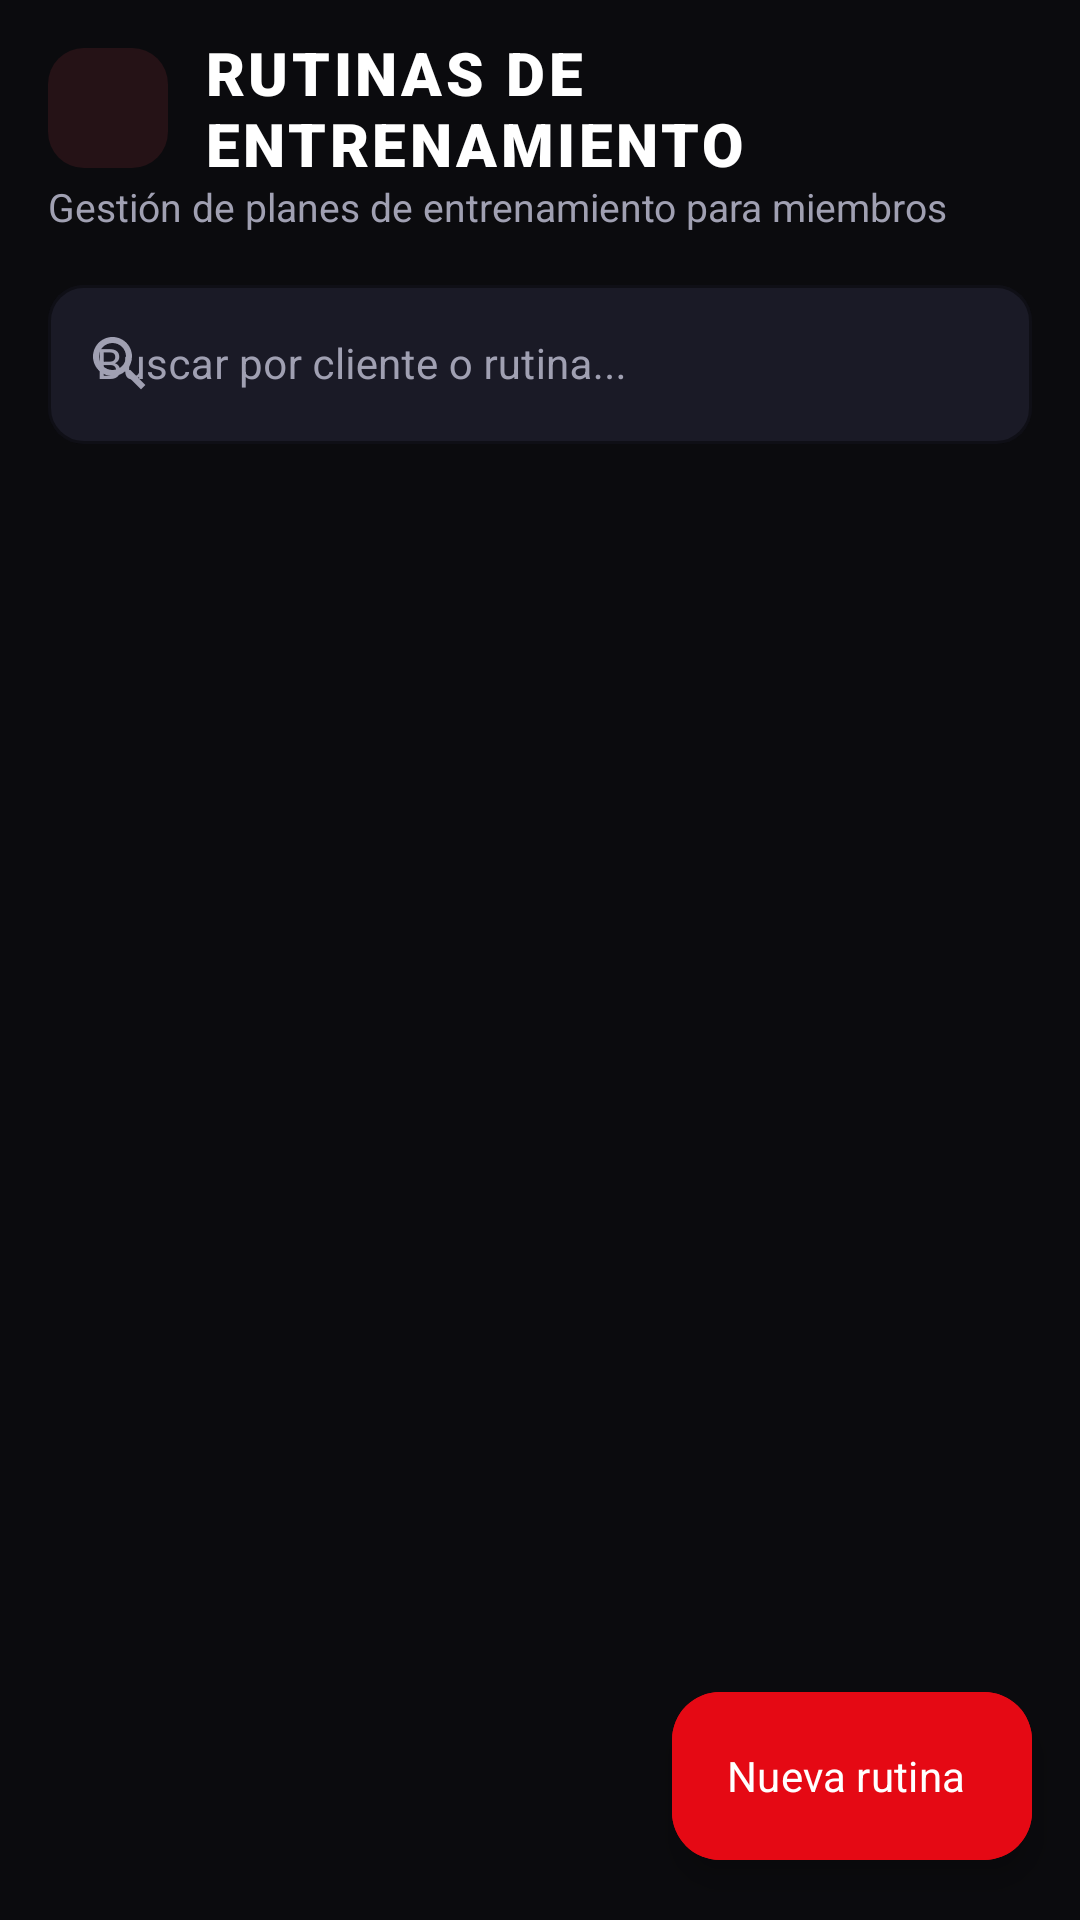

Reconstruct the res/layout file that produces this screen, plus the resources it refers to.
<!-- AndroidManifest.xml: application theme Theme.AppGymSparta -->
<!-- res/layout/activity_rutinas.xml -->
<?xml version="1.0" encoding="utf-8"?>
<androidx.constraintlayout.widget.ConstraintLayout xmlns:android="http://schemas.android.com/apk/res/android"
    xmlns:app="http://schemas.android.com/apk/res-auto"
    xmlns:tools="http://schemas.android.com/tools"
    android:id="@+id/main"
    android:layout_width="match_parent"
    android:layout_height="match_parent"
    android:background="@color/bg_dark"
    tools:context=".RutinasActivity">

    
    <ImageView
        android:id="@+id/btnBack"
        android:layout_width="40dp"
        android:layout_height="40dp"
        android:layout_marginStart="16dp"
        android:layout_marginTop="16dp"
        android:background="@drawable/bg_icon_box"
        android:clickable="true"
        android:contentDescription="@string/app_name"
        android:focusable="true"
        android:padding="8dp"
        android:src="@drawable/ic_arrow_back"
        app:layout_constraintStart_toStartOf="parent"
        app:layout_constraintTop_toTopOf="parent" />

    <TextView
        android:id="@+id/tvHeaderTitle"
        android:layout_width="0dp"
        android:layout_height="wrap_content"
        android:layout_marginStart="12dp"
        android:layout_marginEnd="16dp"
        android:fontFamily="sans-serif-black"
        android:letterSpacing="0.06"
        android:text="RUTINAS DE ENTRENAMIENTO"
        android:textColor="@color/text_white"
        android:textSize="20sp"
        app:layout_constraintBottom_toBottomOf="@id/btnBack"
        app:layout_constraintEnd_toEndOf="parent"
        app:layout_constraintStart_toEndOf="@id/btnBack"
        app:layout_constraintTop_toTopOf="@id/btnBack" />

    <TextView
        android:id="@+id/tvHeaderSubtitle"
        android:layout_width="0dp"
        android:layout_height="wrap_content"
        android:layout_marginStart="16dp"
        android:layout_marginTop="4dp"
        android:layout_marginEnd="16dp"
        android:text="Gestión de planes de entrenamiento para miembros"
        android:textColor="@color/text_gray"
        android:textSize="13sp"
        app:layout_constraintEnd_toEndOf="parent"
        app:layout_constraintStart_toStartOf="parent"
        app:layout_constraintTop_toBottomOf="@id/btnBack" />

    
    <com.google.android.material.textfield.TextInputLayout
        android:id="@+id/tilSearch"
        style="@style/Widget.MaterialComponents.TextInputLayout.OutlinedBox"
        android:layout_width="0dp"
        android:layout_height="wrap_content"
        android:layout_marginHorizontal="16dp"
        android:layout_marginTop="12dp"
        android:hint="Buscar por cliente o rutina..."
        android:textColorHint="@color/text_gray"
        app:boxBackgroundColor="@color/input_bg"
        app:boxCornerRadiusBottomEnd="12dp"
        app:boxCornerRadiusBottomStart="12dp"
        app:boxCornerRadiusTopEnd="12dp"
        app:boxCornerRadiusTopStart="12dp"
        app:boxStrokeColor="@color/input_stroke"
        app:hintTextColor="@color/red_accent"
        app:layout_constraintEnd_toEndOf="parent"
        app:layout_constraintStart_toStartOf="parent"
        app:layout_constraintTop_toBottomOf="@id/tvHeaderSubtitle"
        app:startIconDrawable="@drawable/ic_search"
        app:startIconTint="@color/text_gray">

        <com.google.android.material.textfield.TextInputEditText
            android:id="@+id/etSearch"
            android:layout_width="match_parent"
            android:layout_height="wrap_content"
            android:inputType="text"
            android:textColor="@color/text_white"
            android:textSize="14sp" />
    </com.google.android.material.textfield.TextInputLayout>

    
    <androidx.recyclerview.widget.RecyclerView
        android:id="@+id/rvRutinas"
        android:layout_width="0dp"
        android:layout_height="0dp"
        android:layout_marginHorizontal="16dp"
        android:layout_marginTop="12dp"
        android:clipToPadding="false"
        android:paddingBottom="80dp"
        app:layout_constraintBottom_toBottomOf="parent"
        app:layout_constraintEnd_toEndOf="parent"
        app:layout_constraintStart_toStartOf="parent"
        app:layout_constraintTop_toBottomOf="@id/tilSearch"
        tools:listitem="@layout/item_rutina" />

    
    <LinearLayout
        android:id="@+id/layoutEmptyState"
        android:layout_width="0dp"
        android:layout_height="wrap_content"
        android:layout_marginHorizontal="24dp"
        android:gravity="center"
        android:orientation="vertical"
        android:visibility="gone"
        app:layout_constraintBottom_toBottomOf="parent"
        app:layout_constraintEnd_toEndOf="parent"
        app:layout_constraintStart_toStartOf="parent"
        app:layout_constraintTop_toBottomOf="@id/tilSearch">

        <ImageView
            android:layout_width="64dp"
            android:layout_height="64dp"
            android:contentDescription="@string/app_name"
            android:src="@drawable/ic_fitness"
            app:tint="@color/text_muted" />

        <TextView
            android:layout_width="wrap_content"
            android:layout_height="wrap_content"
            android:layout_marginTop="12dp"
            android:fontFamily="sans-serif-bold"
            android:letterSpacing="0.04"
            android:text="NO HAY RUTINAS REGISTRADAS"
            android:textColor="@color/text_white"
            android:textSize="17sp" />

        <TextView
            android:layout_width="wrap_content"
            android:layout_height="wrap_content"
            android:layout_marginTop="4dp"
            android:text="Crea una rutina personalizada para un cliente."
            android:textColor="@color/text_gray"
            android:textSize="13sp" />

        <com.google.android.material.button.MaterialButton
            android:id="@+id/btnEmptyRegister"
            android:layout_width="wrap_content"
            android:layout_height="48dp"
            android:layout_marginTop="16dp"
            android:background="@drawable/bg_button_red"
            android:backgroundTint="@null"
            android:fontFamily="sans-serif-bold"
            android:paddingHorizontal="24dp"
            android:text="+ REGISTRAR RUTINA"
            android:textColor="@color/text_white"
            android:textSize="13sp" />
    </LinearLayout>

    
    <com.google.android.material.floatingactionbutton.ExtendedFloatingActionButton
        android:id="@+id/fabNewRutina"
        android:layout_width="wrap_content"
        android:layout_height="wrap_content"
        android:layout_marginEnd="16dp"
        android:layout_marginBottom="20dp"
        android:backgroundTint="@color/red_primary"
        android:fontFamily="sans-serif-bold"
        android:text="Nueva rutina"
        android:textColor="@color/text_white"
        app:icon="@drawable/ic_add"
        app:iconTint="@color/text_white"
        app:layout_constraintBottom_toBottomOf="parent"
        app:layout_constraintEnd_toEndOf="parent" />

</androidx.constraintlayout.widget.ConstraintLayout>
<!-- res/layout/item_rutina.xml (included above) -->
<?xml version="1.0" encoding="utf-8"?>
<androidx.constraintlayout.widget.ConstraintLayout xmlns:android="http://schemas.android.com/apk/res/android"
    xmlns:app="http://schemas.android.com/apk/res-auto"
    xmlns:tools="http://schemas.android.com/tools"
    android:layout_width="match_parent"
    android:layout_height="wrap_content"
    android:layout_marginBottom="10dp"
    android:background="@drawable/bg_stat_card"
    android:clickable="true"
    android:focusable="true"
    android:padding="16dp">

    
    <ImageView
        android:id="@+id/imgBadgeIcon"
        android:layout_width="42dp"
        android:layout_height="42dp"
        android:background="@drawable/bg_icon_box"
        android:contentDescription="@string/app_name"
        android:padding="9dp"
        android:src="@drawable/ic_fitness"
        app:layout_constraintStart_toStartOf="parent"
        app:layout_constraintTop_toTopOf="parent" />

    
    <TextView
        android:id="@+id/tvNombreRutina"
        android:layout_width="0dp"
        android:layout_height="wrap_content"
        android:layout_marginStart="12dp"
        android:layout_marginEnd="8dp"
        android:fontFamily="sans-serif-black"
        android:textColor="@color/text_white"
        android:textSize="17sp"
        app:layout_constraintEnd_toStartOf="@id/tvStatusBadge"
        app:layout_constraintStart_toEndOf="@id/imgBadgeIcon"
        app:layout_constraintTop_toTopOf="parent"
        tools:text="Rutina Hipertrofia A" />

    
    <TextView
        android:id="@+id/tvNombreCliente"
        android:layout_width="0dp"
        android:layout_height="wrap_content"
        android:layout_marginStart="12dp"
        android:layout_marginTop="2dp"
        android:fontFamily="sans-serif-bold"
        android:textColor="@color/red_accent"
        android:textSize="14sp"
        app:layout_constraintEnd_toStartOf="@id/tvStatusBadge"
        app:layout_constraintStart_toEndOf="@id/imgBadgeIcon"
        app:layout_constraintTop_toBottomOf="@id/tvNombreRutina"
        tools:text="Kira Sash Carrasco" />

    
    <TextView
        android:id="@+id/tvObjetivo"
        android:layout_width="0dp"
        android:layout_height="wrap_content"
        android:layout_marginStart="12dp"
        android:layout_marginTop="4dp"
        android:fontFamily="sans-serif-medium"
        android:textColor="@color/text_gray"
        android:textSize="13sp"
        app:layout_constraintEnd_toStartOf="@id/imgChevron"
        app:layout_constraintStart_toEndOf="@id/imgBadgeIcon"
        app:layout_constraintTop_toBottomOf="@id/tvNombreCliente"
        tools:text="Objetivo: Aumento de masa muscular" />

    
    <TextView
        android:id="@+id/tvNivelFecha"
        android:layout_width="0dp"
        android:layout_height="wrap_content"
        android:layout_marginStart="12dp"
        android:layout_marginTop="2dp"
        android:textColor="@color/text_muted"
        android:textSize="12sp"
        app:layout_constraintEnd_toStartOf="@id/imgChevron"
        app:layout_constraintStart_toEndOf="@id/imgBadgeIcon"
        app:layout_constraintTop_toBottomOf="@id/tvObjetivo"
        tools:text="Nivel: Intermedio • Inicio: 04/09/2026" />

    
    <TextView
        android:id="@+id/tvStatusBadge"
        android:layout_width="wrap_content"
        android:layout_height="wrap_content"
        android:background="@drawable/bg_status_active"
        android:fontFamily="sans-serif-bold"
        android:paddingHorizontal="10dp"
        android:paddingVertical="4dp"
        android:textColor="@color/badge_green"
        android:textSize="11sp"
        app:layout_constraintEnd_toStartOf="@id/imgChevron"
        app:layout_constraintTop_toTopOf="parent"
        tools:text="● ACTIVA" />

    
    <ImageView
        android:id="@+id/imgChevron"
        android:layout_width="20dp"
        android:layout_height="20dp"
        android:layout_marginStart="4dp"
        android:contentDescription="@string/app_name"
        android:src="@drawable/ic_chevron_right"
        app:layout_constraintBottom_toBottomOf="parent"
        app:layout_constraintEnd_toEndOf="parent"
        app:layout_constraintTop_toTopOf="parent" />

</androidx.constraintlayout.widget.ConstraintLayout>
<!-- resources referenced by this layout -->
<resources>
  <color name="badge_green">#00E676</color>
  <color name="bg_dark">#0B0B0E</color>
  <color name="input_bg">#1A1A26</color>
  <color name="input_stroke">#2C2C3E</color>
  <color name="red_accent">#FF2E3B</color>
  <color name="red_primary">#E50914</color>
  <color name="text_gray">#A0A0B2</color>
  <color name="text_muted">#6C6C80</color>
  <color name="text_white">#FFFFFF</color>
  <!-- drawable bg_button_red (drawable) -->
  <?xml version="1.0" encoding="utf-8"?>
  <ripple xmlns:android="http://schemas.android.com/apk/res/android"
      android:color="#40FFFFFF">
      <item>
          <shape android:shape="rectangle">
              <gradient
                  android:angle="135"
                  android:endColor="#B71C1C"
                  android:startColor="#FF2E3B"
                  android:type="linear" />
              <corners android:radius="14dp" />
          </shape>
      </item>
  </ripple>
  <!-- drawable bg_icon_box (drawable) -->
  <?xml version="1.0" encoding="utf-8"?>
  <shape xmlns:android="http://schemas.android.com/apk/res/android"
      android:shape="rectangle">
      <solid android:color="@color/icon_box_bg" />
      <corners android:radius="12dp" />
  </shape>
  <!-- drawable bg_stat_card (drawable) -->
  <?xml version="1.0" encoding="utf-8"?>
  <shape xmlns:android="http://schemas.android.com/apk/res/android"
      android:shape="rectangle">
      <solid android:color="@color/bg_card" />
      <corners android:radius="16dp" />
      <stroke
          android:width="1.2dp"
          android:color="@color/card_stroke" />
  </shape>
  <!-- drawable bg_status_active (drawable) -->
  <?xml version="1.0" encoding="utf-8"?>
  <shape xmlns:android="http://schemas.android.com/apk/res/android"
      android:shape="rectangle">
      <solid android:color="#1A00E676" />
      <corners android:radius="12dp" />
      <stroke
          android:width="1dp"
          android:color="#4000E676" />
  </shape>
  <!-- drawable ic_chevron_right (drawable) -->
  <vector xmlns:android="http://schemas.android.com/apk/res/android"
      android:width="24dp"
      android:height="24dp"
      android:viewportWidth="24"
      android:viewportHeight="24">
      <path
          android:fillColor="#6C6C80"
          android:pathData="M10,6L8.59,7.41 13.17,12l-4.58,4.59L10,18l6,-6z" />
  </vector>
  <!-- drawable ic_search (drawable) -->
  <vector xmlns:android="http://schemas.android.com/apk/res/android"
      android:width="24dp"
      android:height="24dp"
      android:viewportWidth="24"
      android:viewportHeight="24">
      <path
          android:fillColor="#A0A0B2"
          android:pathData="M15.5,14h-0.79l-0.28,-0.27C15.41,12.59 16,11.11 16,9.5 16,5.91 13.09,3 9.5,3S3,5.91 3,9.5 5.91,16 9.5,16c1.61,0 3.09,-0.59 4.23,-1.57l0.27,0.28v0.79l5,4.99L20.49,19l-4.99,-5zM9.5,14C7.01,14 5,11.99 5,9.5S7.01,5 9.5,5 14,7.01 14,9.5 11.99,14 9.5,14z" />
  </vector>
  <string name="app_name">AppGymSparta</string>
  <style name="Theme.AppGymSparta" parent="Base.Theme.AppGymSparta" />
  <color name="icon_box_bg">#251216</color>
  <color name="bg_card">#14141E</color>
  <color name="card_stroke">#3D0C13</color>
  <style name="Base.Theme.AppGymSparta" parent="Theme.Material3.Dark.NoActionBar">
          <item name="android:statusBarColor">#250409</item>
          <item name="android:navigationBarColor">#08080B</item>
          <item name="colorPrimary">@color/red_primary</item>
          <item name="colorSecondary">@color/red_accent</item>
          <item name="android:windowBackground">@color/bg_dark</item>
      </style>
</resources>
